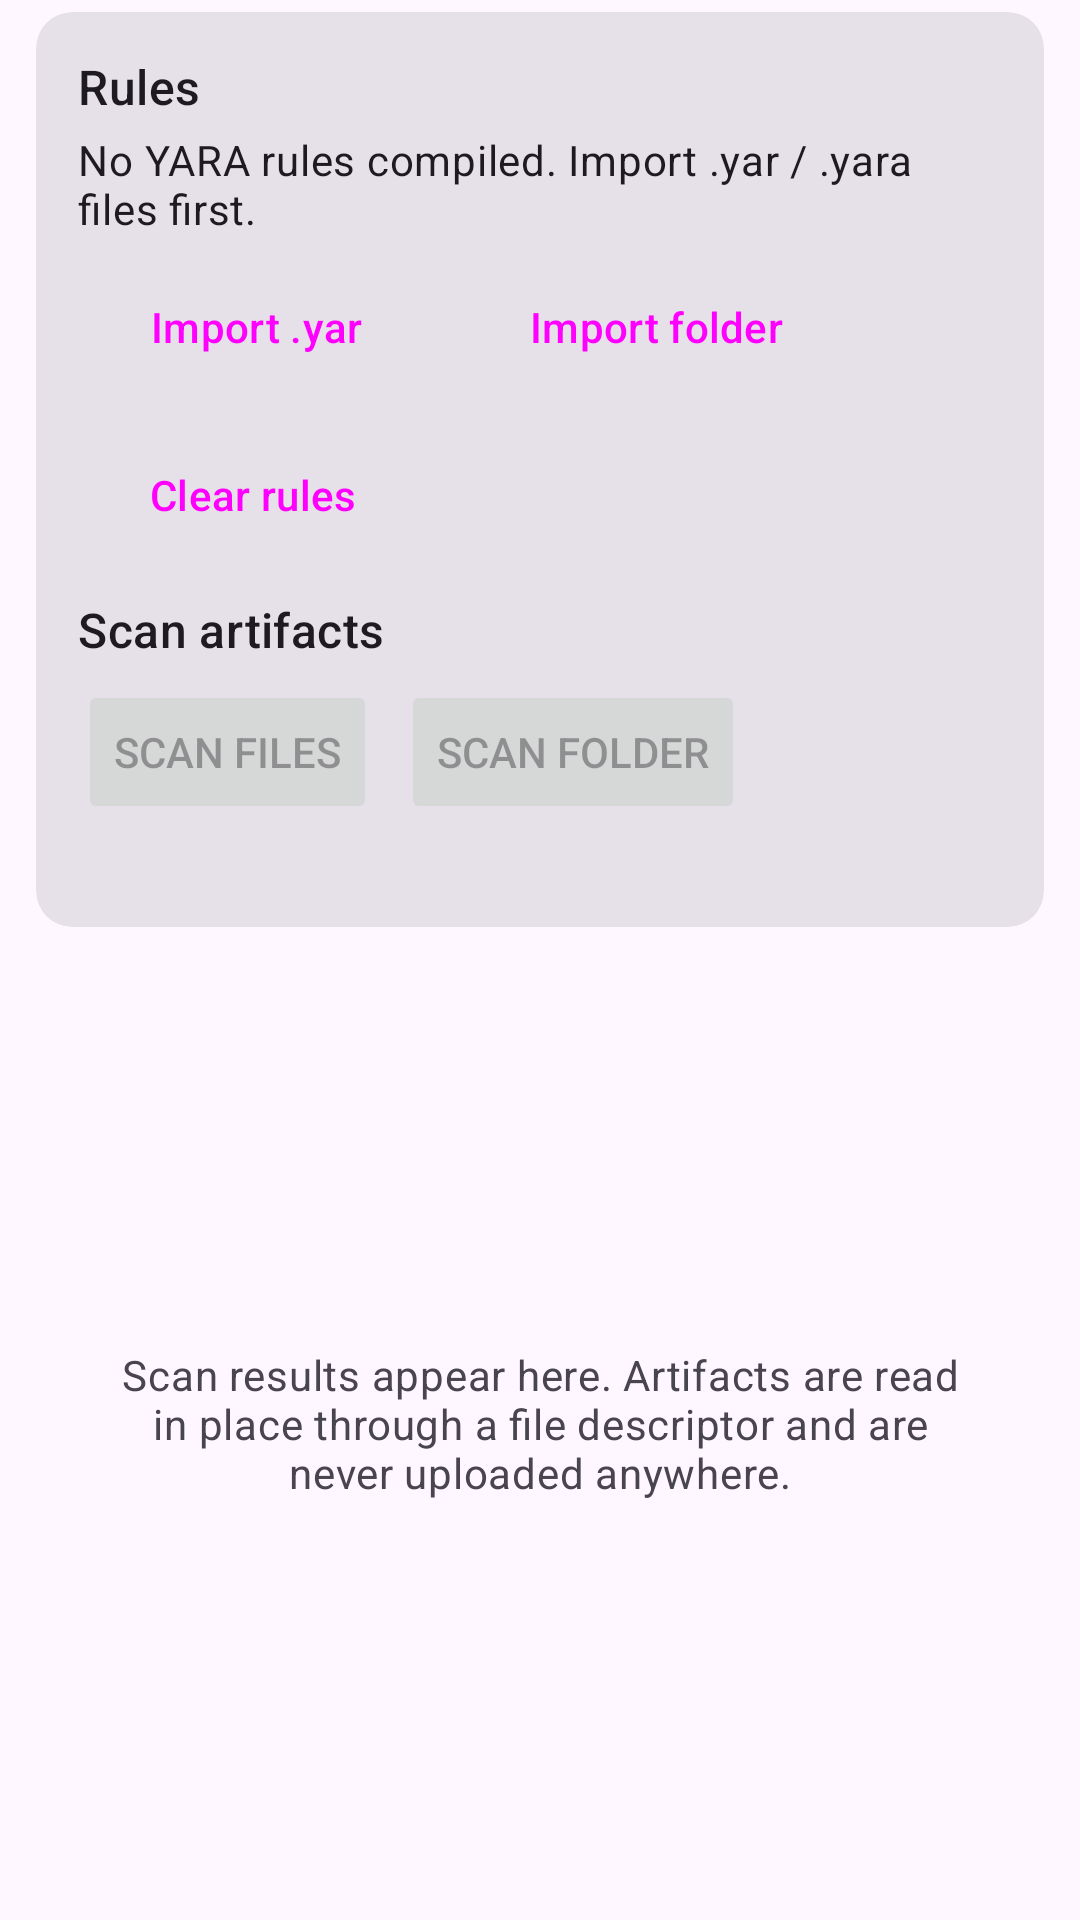

Android layout source for this screen:
<!-- AndroidManifest.xml: application theme Theme.TraceDroid -->
<!-- res/layout/fragment_yara.xml -->
<?xml version="1.0" encoding="utf-8"?>
<LinearLayout xmlns:android="http://schemas.android.com/apk/res/android"
    android:layout_width="match_parent"
    android:layout_height="match_parent"
    android:orientation="vertical"
    android:paddingHorizontal="12dp">

    <com.google.android.material.card.MaterialCardView
        style="?attr/materialCardViewFilledStyle"
        android:layout_width="match_parent"
        android:layout_height="wrap_content"
        android:layout_marginTop="4dp">

        <LinearLayout
            android:layout_width="match_parent"
            android:layout_height="wrap_content"
            android:orientation="vertical"
            android:padding="14dp">

            <TextView
                android:layout_width="match_parent"
                android:layout_height="wrap_content"
                android:text="@string/section_yara_rules"
                android:textAppearance="?attr/textAppearanceTitleMedium" />

            <TextView
                android:id="@+id/yara_status"
                android:layout_width="match_parent"
                android:layout_height="wrap_content"
                android:layout_marginTop="4dp"
                android:text="@string/yara_no_rules"
                android:textAppearance="?attr/textAppearanceBodyMedium" />

            <com.google.android.material.chip.ChipGroup
                android:layout_width="match_parent"
                android:layout_height="wrap_content"
                android:layout_marginTop="6dp">

                <Button
                    android:id="@+id/btn_import_yara"
                    style="@style/Widget.Material3.Button.TonalButton"
                    android:layout_width="wrap_content"
                    android:layout_height="wrap_content"
                    android:text="@string/import_yara" />

                <Button
                    android:id="@+id/btn_import_yara_dir"
                    style="@style/Widget.Material3.Button.TonalButton"
                    android:layout_width="wrap_content"
                    android:layout_height="wrap_content"
                    android:text="@string/import_yara_dir" />

                <Button
                    android:id="@+id/btn_clear_yara"
                    style="?attr/materialButtonOutlinedStyle"
                    android:layout_width="wrap_content"
                    android:layout_height="wrap_content"
                    android:text="@string/clear_rules" />

                <Button
                    android:id="@+id/btn_yara_errors"
                    style="@style/Widget.Material3.Button.TextButton"
                    android:layout_width="wrap_content"
                    android:layout_height="wrap_content"
                    android:visibility="gone" />
            </com.google.android.material.chip.ChipGroup>

            <TextView
                android:layout_width="match_parent"
                android:layout_height="wrap_content"
                android:layout_marginTop="10dp"
                android:text="@string/section_yara_scan"
                android:textAppearance="?attr/textAppearanceTitleMedium" />

            <com.google.android.material.chip.ChipGroup
                android:layout_width="match_parent"
                android:layout_height="wrap_content"
                android:layout_marginTop="6dp">

                <Button
                    android:id="@+id/btn_scan_files"
                    android:layout_width="wrap_content"
                    android:layout_height="wrap_content"
                    android:enabled="false"
                    android:text="@string/scan_files" />

                <Button
                    android:id="@+id/btn_scan_folder"
                    android:layout_width="wrap_content"
                    android:layout_height="wrap_content"
                    android:enabled="false"
                    android:text="@string/scan_folder" />
            </com.google.android.material.chip.ChipGroup>

            <TextView
                android:id="@+id/yara_summary"
                android:layout_width="match_parent"
                android:layout_height="wrap_content"
                android:layout_marginTop="4dp"
                android:textAppearance="?attr/textAppearanceLabelMedium"
                android:textColor="?attr/colorOnSurfaceVariant" />
        </LinearLayout>
    </com.google.android.material.card.MaterialCardView>

    <FrameLayout
        android:layout_width="match_parent"
        android:layout_height="0dp"
        android:layout_weight="1">

        <androidx.recyclerview.widget.RecyclerView
            android:id="@+id/yara_results"
            android:layout_width="match_parent"
            android:layout_height="match_parent"
            android:clipToPadding="false"
            android:paddingVertical="8dp" />

        <TextView
            android:id="@+id/yara_empty"
            android:layout_width="match_parent"
            android:layout_height="wrap_content"
            android:layout_gravity="center"
            android:gravity="center"
            android:padding="24dp"
            android:text="@string/yara_empty"
            android:textAppearance="?attr/textAppearanceBodyMedium"
            android:textColor="?attr/colorOnSurfaceVariant" />
    </FrameLayout>
</LinearLayout>
<!-- resources referenced by this layout -->
<resources>
  <string name="clear_rules">Clear rules</string>
  <string name="import_yara">Import .yar</string>
  <string name="import_yara_dir">Import folder</string>
  <string name="scan_files">Scan files</string>
  <string name="scan_folder">Scan folder</string>
  <string name="section_yara_rules">Rules</string>
  <string name="section_yara_scan">Scan artifacts</string>
  <string name="yara_empty">Scan results appear here. Artifacts are read in place through a file descriptor and are never uploaded anywhere.</string>
  <string name="yara_no_rules">No YARA rules compiled. Import .yar / .yara files first.</string>
  <style name="Theme.TraceDroid" parent="Theme.Material3.DayNight.NoActionBar">
          <item name="colorPrimary">#1F6F8B</item>
          <item name="colorOnPrimary">#FFFFFF</item>
          <item name="colorPrimaryContainer">#C3E8F7</item>
          <item name="colorOnPrimaryContainer">#001F29</item>
          <item name="colorSecondary">#4D616C</item>
          <item name="colorTertiary">#5D5B7D</item>
          <item name="android:statusBarColor">@android:color/transparent</item>
          <item name="android:navigationBarColor">@android:color/transparent</item>
          <item name="android:windowLightStatusBar">true</item>
      </style>
</resources>
